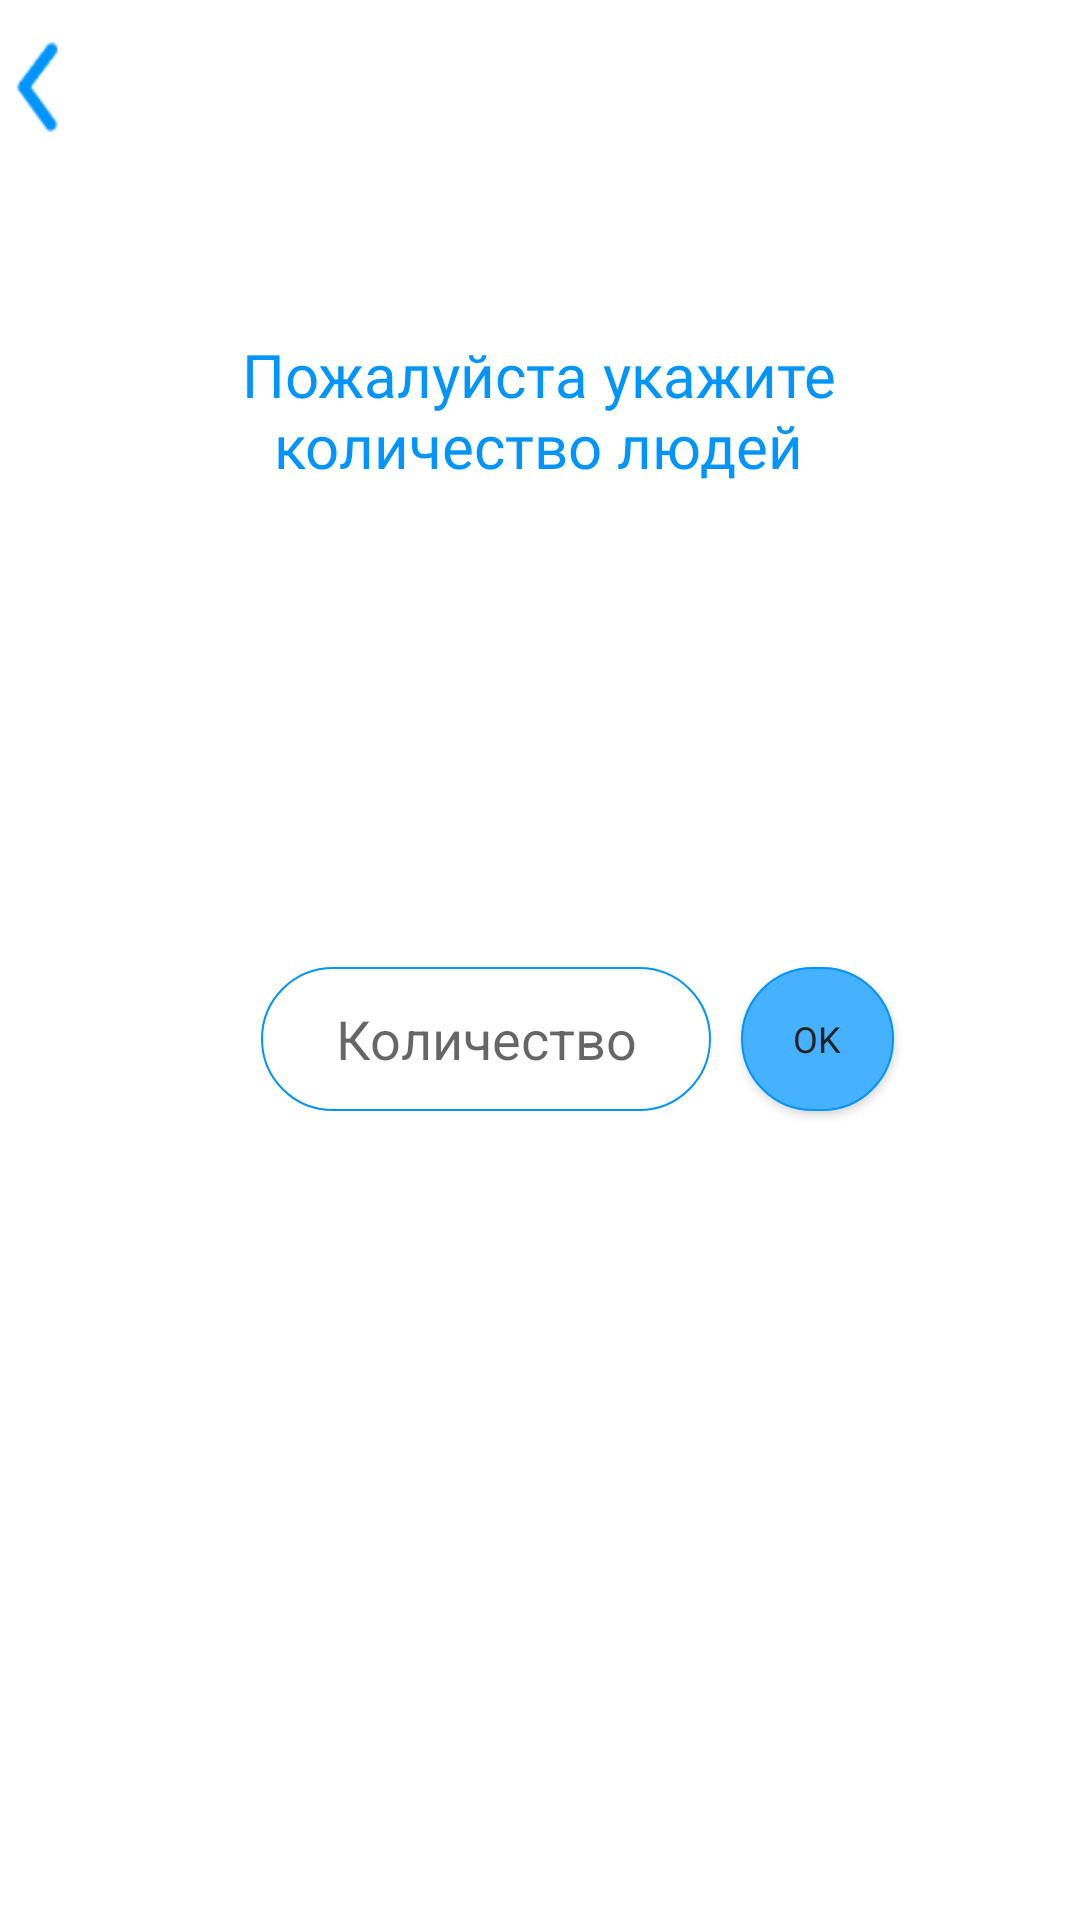

The Android layout XML behind this screen, and the referenced resources:
<!-- AndroidManifest.xml: application theme Theme.Beta1 -->
<!-- res/layout/activity_hav_people.xml -->
<?xml version="1.0" encoding="utf-8"?>
<androidx.constraintlayout.widget.ConstraintLayout xmlns:android="http://schemas.android.com/apk/res/android"
    xmlns:app="http://schemas.android.com/apk/res-auto"
    xmlns:tools="http://schemas.android.com/tools"
    android:layout_width="match_parent"
    android:layout_height="match_parent"
    tools:context=".HavPeople"
    android:background="#ffff">

    <ImageView
        android:id="@+id/havIcon"
        android:layout_width="54dp"
        android:layout_height="54dp"
        android:layout_marginStart="166dp"
        android:layout_marginTop="105dp"
        android:layout_marginEnd="172dp"
        android:layout_marginBottom="540dp"
        app:layout_constraintBottom_toBottomOf="parent"
        app:layout_constraintEnd_toEndOf="parent"
        app:layout_constraintStart_toStartOf="parent"
        app:layout_constraintTop_toTopOf="parent"
        app:srcCompat="@drawable/ic_houses" />

    <TextView
        android:id="@+id/havTextView"
        android:layout_width="256dp"
        android:layout_height="79dp"
        android:layout_marginTop="36dp"
        android:layout_marginBottom="424dp"
        android:fontFamily="@font/rubik_light"
        android:text="Пожалуйста укажите количество людей"
        android:textAlignment="center"
        android:textColor="#0094FF"
        android:textSize="20sp"
        app:layout_constraintBottom_toBottomOf="parent"
        app:layout_constraintEnd_toEndOf="@+id/havIcon"
        app:layout_constraintHorizontal_bias="0.49"
        app:layout_constraintStart_toStartOf="@+id/havIcon"
        app:layout_constraintTop_toBottomOf="@+id/havIcon"
        app:layout_constraintVertical_bias="0.0" />

    <Button
        android:id="@+id/havButton"
        android:layout_width="51dp"
        android:layout_height="48dp"
        android:layout_marginStart="10dp"
        android:background="@drawable/peop_button"
        android:fontFamily="@font/rubik_light"
        android:text="OK"
        android:textAlignment="center"
        android:textColor="#222"
        android:textSize="12sp"
        app:backgroundTint="@null"
        app:layout_constraintBottom_toBottomOf="@+id/havEditText"
        app:layout_constraintStart_toEndOf="@+id/havEditText"
        app:layout_constraintTop_toTopOf="@+id/havEditText" />

    <EditText
        android:id="@+id/havEditText"
        android:layout_width="150dp"
        android:layout_height="48dp"
        android:layout_marginTop="132dp"
        android:layout_marginEnd="35dp"
        android:background="@drawable/input"
        android:ems="10"
        android:maxLength="2"
        android:hint="Количество"
        android:inputType="number"
        android:textAlignment="center"
        app:layout_constraintEnd_toEndOf="@+id/havTextView"
        app:layout_constraintStart_toStartOf="@+id/havTextView"
        app:layout_constraintTop_toBottomOf="@+id/havTextView" />

    <Button
        android:id="@+id/back_button"
        android:layout_width="45dp"
        android:layout_height="50dp"
        android:layout_marginTop="4dp"
        android:layout_marginEnd="350dp"
        android:layout_marginBottom="105dp"
        android:background="@drawable/ic_back"
        android:stateListAnimator="@null"
        android:textAlignment="center"
        android:textColor="@color/mainbg"
        android:textSize="45sp"
        app:backgroundTint="@null"
        app:layout_constraintEnd_toEndOf="parent"
        app:layout_constraintHorizontal_bias="0.27"
        app:layout_constraintStart_toStartOf="parent"
        app:layout_constraintTop_toTopOf="parent"
        tools:ignore="TouchTargetSizeCheck" />

</androidx.constraintlayout.widget.ConstraintLayout>
<!-- resources referenced by this layout -->
<resources>
  <color name="mainbg">#0094FF</color>
  <!-- drawable ic_back: png bitmap (drawable, 630 bytes) -->
  <!-- drawable ic_houses: vector/xml drawable (drawable, 3085 chars, omitted) -->
  <!-- drawable input (drawable) -->
  <?xml version="1.0" encoding="utf-8"?>
  <selector xmlns:android="http://schemas.android.com/apk/res/android">
      <item android:state_pressed="true">
          <shape android:shape="rectangle">
              <corners android:radius="20dp"/>
              <stroke android:width="0.8dp" android:color="#0094FF"/>
              <solid android:color="#FFFFFF"/>
          </shape>
      </item>
      <item android:state_focused="true">
          <shape android:shape="rectangle">
              <corners android:radius="20dp"/>
              <stroke android:width="0.8dp" android:color="#0094FF"/>
              <solid android:color="#FFFFFF"/>
  
          </shape>
      </item>
      <item>
          <shape android:shape="rectangle">
              <corners android:radius="100dp"/>
              <stroke android:width="0.5dp" android:color="#0094FF"/>
              <solid android:color="#FFFFFF"/>
  
          </shape>
      </item>
  
  
  </selector>
  <!-- drawable peop_button (drawable) -->
  <?xml version="1.0" encoding="utf-8"?>
  <selector xmlns:android="http://schemas.android.com/apk/res/android">
      <item android:state_pressed="true">
          <shape android:shape="rectangle">
              <corners android:radius="100dp"/>
              <stroke android:width="0.8dp" android:color="#0094FF"/>
              <solid android:color="#0094FF"/>
          </shape>
      </item>
      <item android:state_focused="true">
          <shape android:shape="rectangle">
              <corners android:radius="20dp"/>
              <stroke android:width="0.8dp" android:color="#0094FF"/>
              <solid android:color="@color/white"/>
  
          </shape>
      </item>
      <item>
          <shape android:shape="rectangle">
              <corners android:radius="100dp"/>
              <stroke android:width="0.5dp" android:color="#0094FF"/>
              <solid android:color="#46B1FF"/>
  
          </shape>
      </item>
  </selector>
  <style name="Theme.Beta1" parent="Theme.MaterialComponents.DayNight.NoActionBar">
          
          <item name="colorPrimary">@color/ic_launcher_background</item>
          <item name="colorPrimaryVariant">@color/purple_700</item>
          <item name="colorOnPrimary">@color/white</item>
          
          <item name="colorSecondary">@color/teal_200</item>
          <item name="colorSecondaryVariant">@color/teal_700</item>
          <item name="colorOnSecondary">@color/black</item>
          
          <item name="android:statusBarColor" tools:targetApi="l">@color/mainbg</item>
          
          <item name="windowNoTitle">true</item>&gt;
          <item name="android:windowFullscreen">false</item>
          <item name="android:windowAnimationStyle">@style/animation</item>
  
      </style>
  <color name="white">#FFFFFFFF</color>
  <color name="ic_launcher_background">#009AFA</color>
  <color name="purple_700">#FF3700B3</color>
  <color name="teal_200">#FF03DAC5</color>
  <color name="teal_700">#FF018786</color>
  <color name="black">#FF000000</color>
  <style name="animation">
          <item name="android:windowEnterAnimation">@android:anim/fade_in</item>
          <item name="android:windowExitAnimation">@android:anim/fade_out</item>
  
      </style>
</resources>
